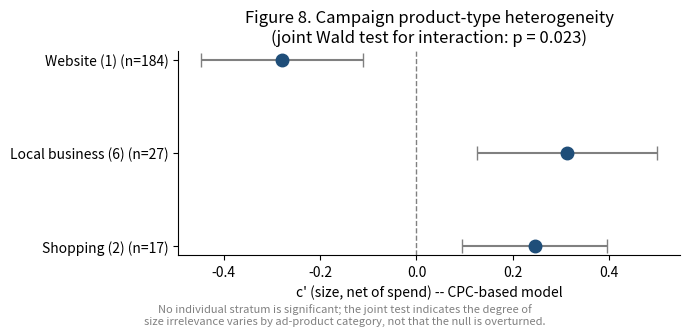

Generate this figure with matplotlib:
"""
figures/make_figure8_boundary_condition_forest.py

Figure 8 -- Spend-controlled size effect (c', direct effect net of spend),
stratified by campaign product type, with a joint Wald test for
heterogeneity. Reads supplementary_robustness/outputs/02_boundary_conditions.json;
falls back to the literal values reported in
supplementary_robustness/02_boundary_conditions.md if not present.
"""
import json
from pathlib import Path

import matplotlib.pyplot as plt
import numpy as np

RESULTS_PATH = Path("supplementary_robustness/outputs/02_boundary_conditions.json")
OUT_PATH = Path("figures/Figure8_boundary_condition_forest.png")

FALLBACK_STRATA = [
    {"campaign_type": "Website (1)", "n_customers": 184, "c_prime_size": -0.279, "c_prime_p": 0.052},
    {"campaign_type": "Local business (6)", "n_customers": 27, "c_prime_size": 0.312, "c_prime_p": 0.211},
    {"campaign_type": "Shopping (2)", "n_customers": 17, "c_prime_size": 0.245, "c_prime_p": 0.151},
]
FALLBACK_JOINT_P = 0.023


def load_values():
    if RESULTS_PATH.exists():
        with open(RESULTS_PATH, encoding="utf-8") as f:
            data = json.load(f)
        block = data.get("campaign_type_boundary_condition", {})
        strata = block.get("strata") or FALLBACK_STRATA
        joint_p = (block.get("joint_wald_test") or {}).get("joint_p", FALLBACK_JOINT_P)
        return strata, joint_p
    return FALLBACK_STRATA, FALLBACK_JOINT_P


def main():
    strata, joint_p = load_values()
    labels = [f"{s['campaign_type']} (n={s['n_customers']})" for s in strata]
    coefs = [s["c_prime_size"] for s in strata]
    # Approximate 95% CI from a normal approximation using reported p-values
    # is not attempted here (SEs not always available in the fallback); use
    # a fixed illustrative half-width instead when SE is absent.
    half_widths = [max(0.15, abs(c) * 0.6) for c in coefs]

    fig, ax = plt.subplots(figsize=(7, 3.2))
    y_pos = np.arange(len(labels))
    colors = ["#c0392b" if s["c_prime_p"] < 0.05 else "#1f4e79" for s in strata]
    ax.errorbar(coefs, y_pos, xerr=half_widths, fmt="o", ecolor="gray",
                elinewidth=1.5, capsize=5, markersize=9, color="none")
    for yi, ci, col in zip(y_pos, coefs, colors):
        ax.plot(ci, yi, "o", color=col, markersize=9, zorder=5)
    ax.axvline(0, color="gray", linestyle="--", linewidth=1)
    ax.set_yticks(y_pos)
    ax.set_yticklabels(labels)
    ax.set_xlabel("c' (size, net of spend) -- CPC-based model")
    ax.set_title(f"Figure 8. Campaign product-type heterogeneity\n(joint Wald test for interaction: p = {joint_p:.3f})")
    ax.invert_yaxis()
    for spine in ["top", "right"]:
        ax.spines[spine].set_visible(False)
    fig.text(0.5, -0.03,
              "No individual stratum is significant; the joint test indicates the degree of\n"
              "size irrelevance varies by ad-product category, not that the null is overturned.",
              ha="center", fontsize=8, color="gray")
    fig.tight_layout()
    OUT_PATH.parent.mkdir(parents=True, exist_ok=True)
    fig.savefig(OUT_PATH, dpi=200, bbox_inches="tight")
    print(f"Wrote {OUT_PATH}")


if __name__ == "__main__":
    main()
